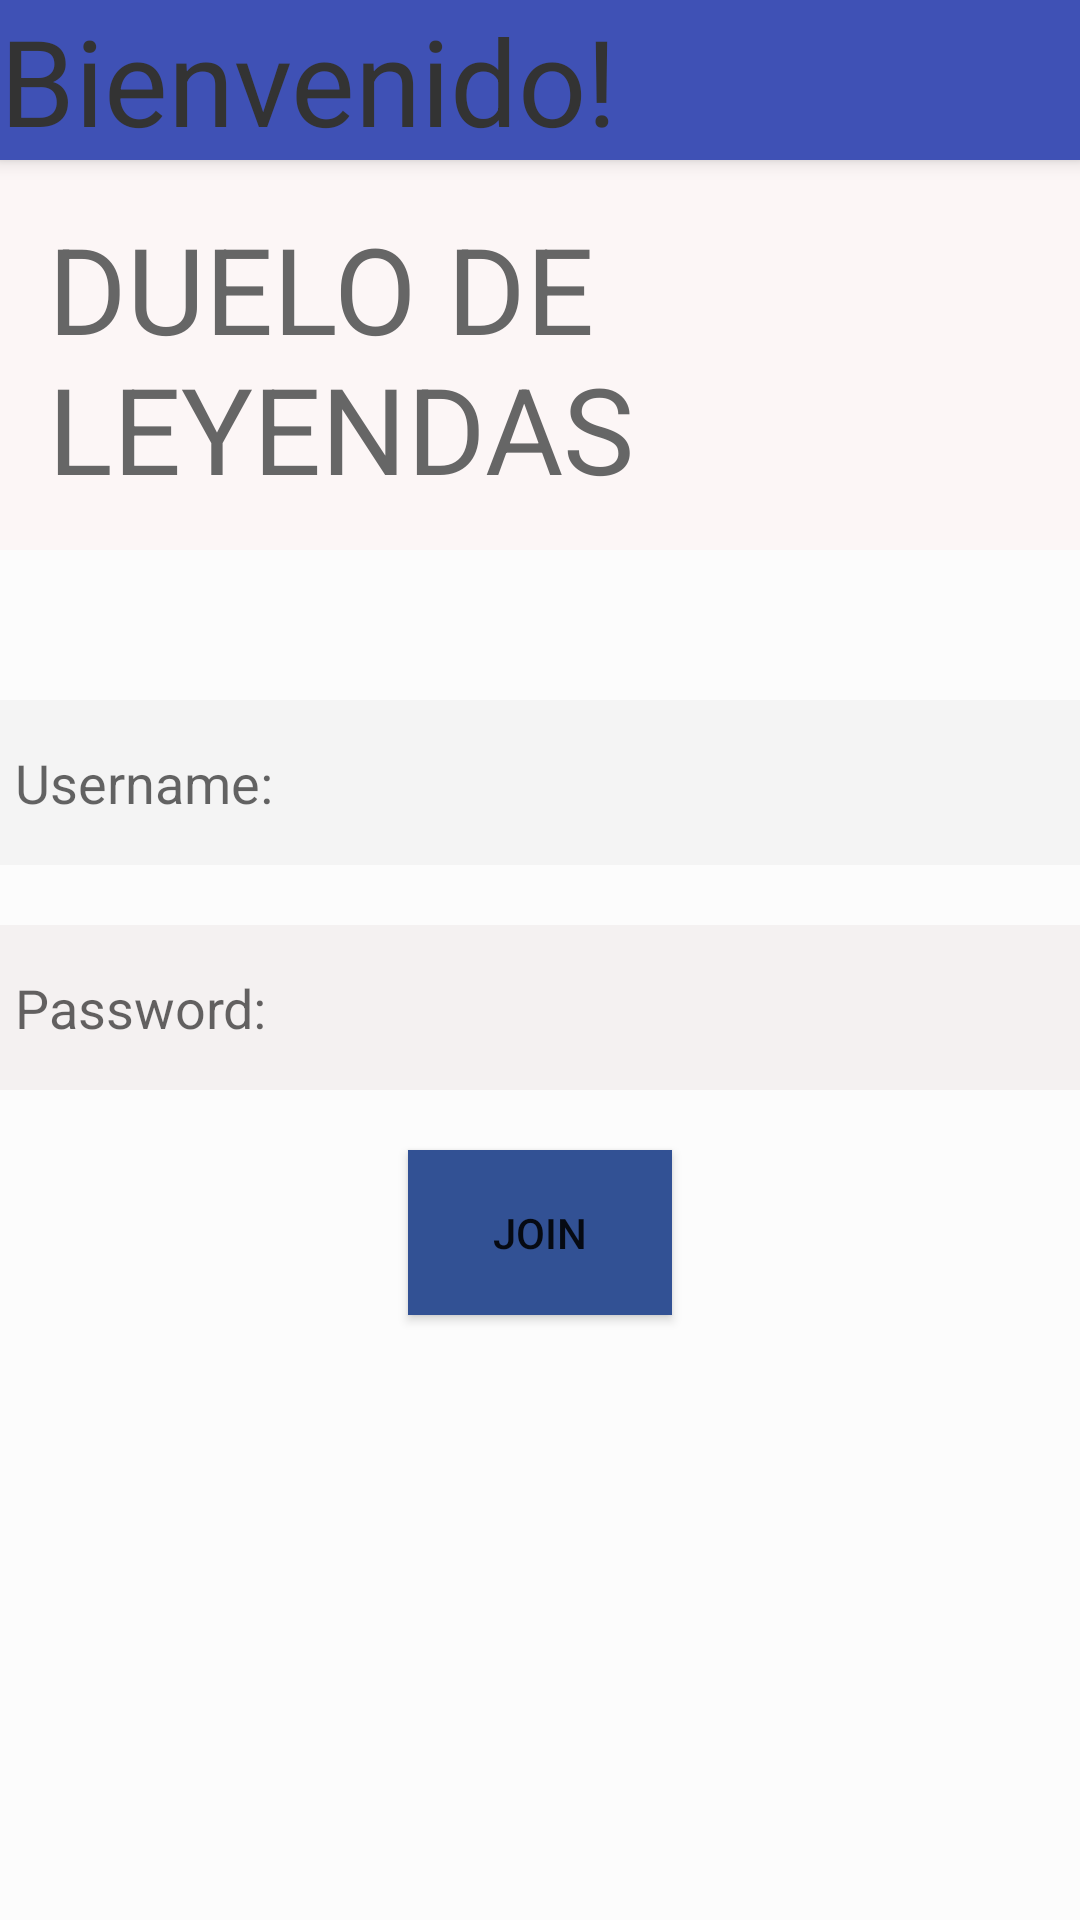

This screen was rendered from an Android layout file. Write that file and the resources it references.
<!-- AndroidManifest.xml: application theme AppTheme -->
<!-- res/layout/activity_personaje_app_bar.xml -->
<?xml version="1.0" encoding="utf-8"?>
<android.support.design.widget.CoordinatorLayout
    xmlns:android="http://schemas.android.com/apk/res/android"
    xmlns:app="http://schemas.android.com/apk/res-auto"
    xmlns:tools="http://schemas.android.com/tools" android:layout_width="match_parent"
    android:layout_height="match_parent" android:fitsSystemWindows="true"
    tools:context=".MainActivity">

    <android.support.design.widget.AppBarLayout android:id="@+id/app_bar"
        android:layout_height="wrap_content" android:layout_width="match_parent"
        android:theme="@style/AppTheme.AppBarOverlay">
        <TextView
            android:layout_width="match_parent"
            android:layout_height="match_parent"
            android:text="@string/General_Welcome"
            android:textSize="40sp"
            android:textColor="#333"
            android:layout_gravity="center"/>

        
            
            
            


    </android.support.design.widget.AppBarLayout>

    <FrameLayout android:layout_width="match_parent" android:layout_height="match_parent"
        app:layout_behavior="@string/appbar_scrolling_view_behavior" android:id="@+id/frameLayout">

        <include layout="@layout/fragment_personaje_detail" />
    </FrameLayout>

    
        
        
        


</android.support.design.widget.CoordinatorLayout>
<!-- res/layout/fragment_personaje_detail.xml (included above) -->
<LinearLayout xmlns:android="http://schemas.android.com/apk/res/android"
    android:layout_width="match_parent"
    android:layout_height="match_parent"
    android:orientation="vertical"
    android:background="#fcfcfc">

    <TextView xmlns:android="http://schemas.android.com/apk/res/android"
        xmlns:tools="http://schemas.android.com/tools" android:id="@+id/personaje_detail"
        style="?android:attr/textAppearanceLarge" android:layout_width="wrap_content"
        android:layout_height="130dp" android:padding="16dp" android:textIsSelectable="true"
        tools:context=".PersonajeDetailFragment"
        android:background="#fcf6f6"
        android:text="@string/title_Login" android:textSize="40dp" android:textColor="#666666"/>

    <EditText
        xmlns:android="http://schemas.android.com/apk/res/android"
        xmlns:tools="http://schemas.android.com/tools"
        android:layout_width="match_parent"
        android:layout_height="55dp"
        android:layout_marginTop="50dp"
        android:padding="5dp"
        android:id = "@+id/InputUsername"
        android:inputType="text"
        android:hint="@string/Login_username"
        android:enabled="false"
        android:background="#f4f4f4"
        android:visibility="visible" />
    <EditText
        xmlns:android="http://schemas.android.com/apk/res/android"
        xmlns:tools="http://schemas.android.com/tools"
        android:layout_width="match_parent"
        android:layout_height="55dp"
        android:layout_marginTop="20dp"
        android:padding="5dp"
        android:id = "@+id/InputPassword"
        android:inputType="textPassword"
        android:hint="@string/Login_password"
        android:enabled="false"
        android:background="#f4f1f1" />
    
    <Button
        android:layout_width="wrap_content"
        android:layout_height="55dp"
        android:layout_marginTop="20dp"
        android:layout_gravity="center"
        android:id="@+id/LoginButton"
        android:background="#325194"
        android:text="@string/Login_Button"/>
    
</LinearLayout>
<!-- resources referenced by this layout -->
<resources>
  <string name="General_Welcome">Bienvenido!</string>
  <string name="Login_Button">Join</string>
  <string name="Login_password">Password:</string>
  <string name="Login_username">Username:</string>
  <string name="title_Login">DUELO DE LEYENDAS</string>
  <style name="AppTheme.AppBarOverlay" parent="ThemeOverlay.AppCompat.Dark.ActionBar" />
  <style name="AppTheme.PopupOverlay" parent="ThemeOverlay.AppCompat.Light" />
  <style name="AppTheme" parent="Base.Theme.AppCompat.Light.DarkActionBar">
          
          <item name="colorPrimary">@color/colorPrimary</item>
          <item name="colorPrimaryDark">@color/colorPrimaryDark</item>
          <item name="colorAccent">@color/colorAccent</item>
      </style>
  <color name="colorPrimary">#3F51B5</color>
  <color name="colorPrimaryDark">#303F9F</color>
  <color name="colorAccent">#c20e1cae</color>
</resources>
